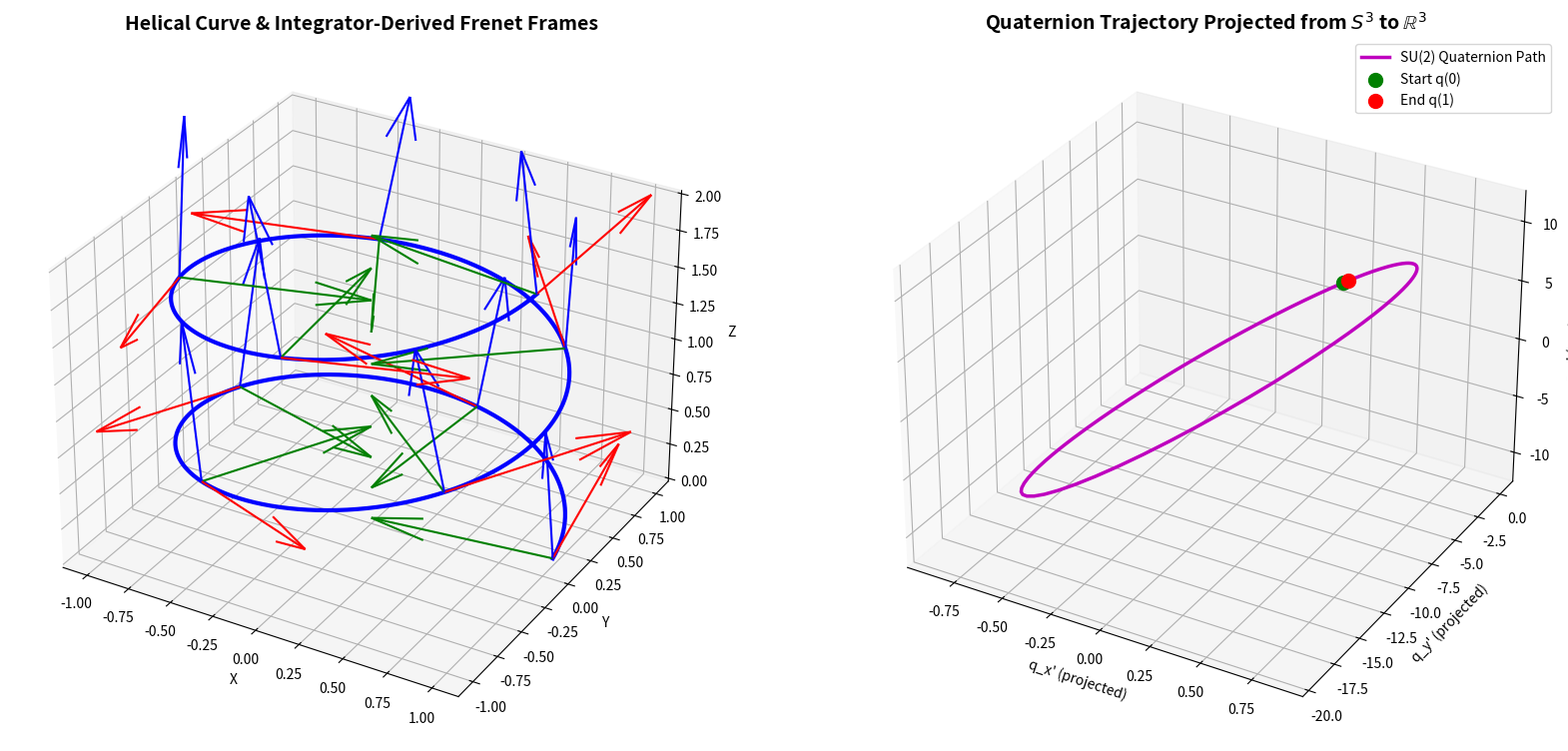

Write Python code to recreate this figure.
#!/usr/bin/env python3
"""
Quaternionic Frenet Frame Integration and SU(2) Path Visualization
==================================================================

Solves the quaternionic differential equation governing the Frenet-Serret frame:
    dq/ds = 1/2 * q(s) * omega(s)
where omega(s) = tau * i + kappa * k is the local Darboux vector (angular velocity).

1. Integrates the ODE along a helical space curve using RK4.
2. Extracts the (T, N, B) frame vectors via SU(2) rotation conjugation (q * v * q^-1).
3. Verifies alignment with numerically computed Frenet vectors.
4. Visualizes the 4D quaternion trajectory q(s) on S^3 projected to 3D.

Saves the diagnostic plot to figures/quaternion_trajectory.png.
"""

import sys
sys.path.insert(0, '/usr/lib/python3/dist-packages')
import numpy as np
import matplotlib.pyplot as plt
import os

# Quaternion algebra helpers
def quat_mult(p, q):
    """Multiplies two quaternions p and q represented as arrays [w, x, y, z]."""
    pw, px, py, pz = p
    qw, qx, qy, qz = q
    w = pw*qw - px*qx - py*qy - pz*qz
    x = pw*qx + px*qw + py*qz - pz*qy
    y = pw*qy - px*qz + py*qw + pz*qx
    z = pw*qz + px*qy - py*qx + pz*qw
    return np.array([w, x, y, z])

def quat_conjugate(q):
    """Returns the conjugate of a quaternion q = [w, x, y, z]."""
    return np.array([q[0], -q[1], -q[2], -q[3]])

def quat_rotate(q, v):
    """Rotates a 3D vector v by unit quaternion q via q * [0, v] * q^-1."""
    v_quat = np.array([0, v[0], v[1], v[2]])
    rotated = quat_mult(quat_mult(q, v_quat), quat_conjugate(q))
    return rotated[1:] # Return vector part

# Helical space curve definition
def helix_curve(s):
    """Standard helix: x = cos(4*pi*s), y = sin(4*pi*s), z = 2*s."""
    x = np.cos(4 * np.pi * s)
    y = np.sin(4 * np.pi * s)
    z = 2.0 * s
    return np.array([x, y, z])

def compute_analytical_helix_curvature_torsion(r=1.0, pitch=2.0):
    """
    For a helix r*cos(t), r*sin(t), c*t, where pitch = 2*pi*c:
    curvature = r / (r^2 + c^2)
    torsion = c / (r^2 + c^2)
    """
    c = pitch / (2 * np.pi)
    denom = r**2 + c**2
    kappa = r / denom
    tau = c / denom
    return kappa, tau

def compute_curve_derivatives_and_geometry(gamma_func, s_vals):
    """
    Computes velocity, acceleration, jerk, speed, curvature, and torsion
    numerically for any 3D curve gamma_func(s).
    """
    h = 1e-4
    N = len(s_vals)
    
    # Evaluate curve at central, forward, and backward points
    g = gamma_func(s_vals)
    g_p1 = gamma_func(s_vals + h)
    g_m1 = gamma_func(s_vals - h)
    g_p2 = gamma_func(s_vals + 2*h)
    g_m2 = gamma_func(s_vals - 2*h)
    
    # 5-point stencil finite differences for derivatives
    # Velocity (first derivative)
    v = (-g_p2 + 8*g_p1 - 8*g_m1 + g_m2) / (12 * h)
    # Acceleration (second derivative)
    a = (-g_p2 + 16*g_p1 - 30*g + 16*g_m1 - g_m2) / (12 * h**2)
    # Jerk (third derivative)
    j = (g_p2 - 2*g_p1 + 2*g_m1 - g_m2) / (2 * h**3)
    
    # Speed ds/dt
    speed = np.linalg.norm(v, axis=0)
    
    # Curvature: kappa = ||v x a|| / ||v||^3
    v_cross_a = np.cross(v.T, a.T).T
    norm_v_cross_a = np.linalg.norm(v_cross_a, axis=0)
    kappa = norm_v_cross_a / (speed**3)
    
    # Torsion: tau = (v x a) . j / ||v x a||^2
    tau = np.sum(v_cross_a * j, axis=0) / (norm_v_cross_a**2)
    
    return v, a, speed, kappa, tau

if __name__ == "__main__":
    print("Computing helix geometry numerically...")
    N_STEPS = 1000
    s_vals = np.linspace(0.01, 0.99, N_STEPS) # Avoid edge issues with finite differences
    ds = s_vals[1] - s_vals[0]
    helix = helix_curve(s_vals)
    
    v, a, speed, kappa, tau = compute_curve_derivatives_and_geometry(helix_curve, s_vals)
    print(f"  Helix Speed: {np.mean(speed):.4f}")
    print(f"  Helix Curvature kappa: {np.mean(kappa):.4f}")
    print(f"  Helix Torsion tau: {np.mean(tau):.4f}")
    
    # 1. Integrate the Quaternionic ODE: dq/ds = 1/2 * q * [0, tau * speed, 0, kappa * speed]
    # Initialize quaternion q(0)
    q = np.zeros((N_STEPS, 4))
    
    # Find the initial Frenet frame to set q[0]
    # T[0] = v / speed
    # B[0] = (v x a) / ||v x a||
    # N[0] = B[0] x T[0]
    T0 = v[:, 0] / speed[0]
    vxa0 = np.cross(v[:, 0], a[:, 0])
    B0 = vxa0 / np.linalg.norm(vxa0)
    N0 = np.cross(B0, T0)
    
    # Construct initial rotation matrix R0 = [T0, N0, B0]
    # Convert R0 to initial quaternion q[0]
    R0 = np.column_stack((T0, N0, B0))
    
    # Standard rotation matrix to quaternion conversion
    tr = np.trace(R0)
    if tr > 0:
        S_q = np.sqrt(tr + 1.0) * 2
        qw = 0.25 * S_q
        qx = (R0[2, 1] - R0[1, 2]) / S_q
        qy = (R0[0, 2] - R0[2, 0]) / S_q
        qz = (R0[1, 0] - R0[0, 1]) / S_q
    else:
        # Diagonal elements
        if (R0[0, 0] > R0[1, 1]) and (R0[0, 0] > R0[2, 2]):
            S_q = np.sqrt(1.0 + R0[0, 0] - R0[1, 1] - R0[2, 2]) * 2
            qw = (R0[2, 1] - R0[1, 2]) / S_q
            qx = 0.25 * S_q
            qy = (R0[0, 1] + R0[1, 0]) / S_q
            qz = (R0[0, 2] + R0[2, 0]) / S_q
        elif R0[1, 1] > R0[2, 2]:
            S_q = np.sqrt(1.0 + R0[1, 1] - R0[0, 0] - R0[2, 2]) * 2
            qw = (R0[0, 2] - R0[2, 0]) / S_q
            qx = (R0[0, 1] + R0[1, 0]) / S_q
            qy = 0.25 * S_q
            qz = (R0[1, 2] + R0[2, 1]) / S_q
        else:
            S_q = np.sqrt(1.0 + R0[2, 2] - R0[0, 0] - R0[1, 1]) * 2
            qw = (R0[1, 0] - R0[0, 1]) / S_q
            qx = (R0[0, 2] + R0[2, 0]) / S_q
            qy = (R0[1, 2] + R0[2, 1]) / S_q
            qz = 0.25 * S_q
            
    q[0] = np.array([qw, qx, qy, qz])
    q[0] /= np.linalg.norm(q[0])
    
    # Runge-Kutta 4th Order Integrator
    for i in range(N_STEPS - 1):
        q_curr = q[i]
        
        # Local Darboux vector scaled by local speed
        # omega_local = tau * T_local + kappa * B_local
        # In our coordinate alignment: T_local = i = [1,0,0], B_local = k = [0,0,1]
        sp = speed[i]
        kp = kappa[i]
        tp = tau[i]
        omega_i = np.array([0.0, tp * sp, 0.0, kp * sp])
        
        k1 = 0.5 * quat_mult(q_curr, omega_i)
        
        # Midpoint speeds and curvatures
        sp_mid = 0.5 * (speed[i] + speed[i+1])
        kp_mid = 0.5 * (kappa[i] + kappa[i+1])
        tp_mid = 0.5 * (tau[i] + tau[i+1])
        omega_mid = np.array([0.0, tp_mid * sp_mid, 0.0, kp_mid * sp_mid])
        
        k2 = 0.5 * quat_mult(q_curr + 0.5 * ds * k1, omega_mid)
        k3 = 0.5 * quat_mult(q_curr + 0.5 * ds * k2, omega_mid)
        
        omega_next = np.array([0.0, tau[i+1] * speed[i+1], 0.0, kappa[i+1] * speed[i+1]])
        k4 = 0.5 * quat_mult(q_curr + ds * k3, omega_next)
        
        q_next = q_curr + (ds / 6.0) * (k1 + 2*k2 + 2*k3 + k4)
        q[i+1] = q_next / np.linalg.norm(q_next)
        
    print("Extracting T, N, B frames from quaternion rotations...")
    T_quat = np.zeros((N_STEPS, 3))
    N_quat = np.zeros((N_STEPS, 3))
    B_quat = np.zeros((N_STEPS, 3))
    
    for i in range(N_STEPS):
        T_quat[i] = quat_rotate(q[i], [1, 0, 0])
        N_quat[i] = quat_rotate(q[i], [0, 1, 0])
        B_quat[i] = quat_rotate(q[i], [0, 0, 1])
        
    # 2. Compute the exact Frenet frame numerically for verification
    print("Verifying against numerical Frenet-Serret frame...")
    T_num = np.zeros((N_STEPS, 3))
    N_num = np.zeros((N_STEPS, 3))
    B_num = np.zeros((N_STEPS, 3))
    
    for i in range(N_STEPS):
        T_num[i] = v[:, i] / speed[i]
        vxa = np.cross(v[:, i], a[:, i])
        B_num[i] = vxa / np.linalg.norm(vxa)
        N_num[i] = np.cross(B_num[i], T_num[i])
        
    # Calculate error between quaternionic extraction and numerical calculation
    error_T = np.mean(np.linalg.norm(T_quat - T_num, axis=1))
    error_N = np.mean(np.linalg.norm(N_quat - N_num, axis=1))
    error_B = np.mean(np.linalg.norm(B_quat - B_num, axis=1))
    
    print(f"  Frame Reconstruction Mean Error:")
    print(f"    Tangent vector T error:   {error_T:.6e}")
    print(f"    Normal vector N error:    {error_N:.6e}")
    print(f"    Binormal vector B error:  {error_B:.6e}")
    
    # 3. Visualize the 4D quaternion trajectory projected to 3D
    # Stereographic projection from the north pole (1, 0, 0, 0) of S^3 to R^3:
    # proj_i = q_i / (1 - q_0) for i = 1, 2, 3
    print("Projecting S^3 quaternion trajectory to 3D...")
    proj_x = q[:, 1] / (1.001 - q[:, 0]) # Add small delta to avoid division by zero
    proj_y = q[:, 2] / (1.001 - q[:, 0])
    proj_z = q[:, 3] / (1.001 - q[:, 0])
    
    fig = plt.figure(figsize=(20, 10), dpi=150)
    
    # Left Panel: 3D Helix Curve with Frenet Frames
    ax1 = fig.add_subplot(121, projection='3d')
    ax1.plot3D(helix[0], helix[1], helix[2], 'b-', linewidth=3, label='Helical Curve')
    
    # Draw some frames
    draw_indices = np.linspace(0, N_STEPS-1, 10, dtype=int)
    for idx in draw_indices:
        origin = helix[:, idx]
        # Vectors from quaternion rotation
        t_vec = T_quat[idx] * 0.4
        n_vec = N_quat[idx] * 0.4
        b_vec = B_quat[idx] * 0.4
        ax1.quiver(origin[0], origin[1], origin[2], t_vec[0], t_vec[1], t_vec[2], color='red', length=1.0, normalize=True)
        ax1.quiver(origin[0], origin[1], origin[2], n_vec[0], n_vec[1], n_vec[2], color='green', length=1.0, normalize=True)
        ax1.quiver(origin[0], origin[1], origin[2], b_vec[0], b_vec[1], b_vec[2], color='blue', length=1.0, normalize=True)
        
    ax1.set_title("Helical Curve & Integrator-Derived Frenet Frames", fontsize=14, fontweight='bold')
    ax1.set_xlabel("X")
    ax1.set_ylabel("Y")
    ax1.set_zlabel("Z")
    
    # Right Panel: Quaternion Trajectory on S^3 (stereographically projected)
    ax2 = fig.add_subplot(122, projection='3d')
    ax2.plot3D(proj_x, proj_y, proj_z, 'm-', linewidth=2.5, label='SU(2) Quaternion Path')
    ax2.scatter(proj_x[0], proj_y[0], proj_z[0], color='green', s=100, label='Start q(0)')
    ax2.scatter(proj_x[-1], proj_y[-1], proj_z[-1], color='red', s=100, label='End q(1)')
    
    ax2.set_title("Quaternion Trajectory Projected from $S^3$ to $\mathbb{R}^3$", fontsize=14, fontweight='bold')
    ax2.set_xlabel("q_x' (projected)")
    ax2.set_ylabel("q_y' (projected)")
    ax2.set_zlabel("q_z' (projected)")
    ax2.legend()
    
    os.makedirs("figures", exist_ok=True)
    outfile = "figures/quaternion_trajectory.png"
    plt.savefig(outfile, bbox_inches='tight')
    print(f"Plot saved to {outfile}")
